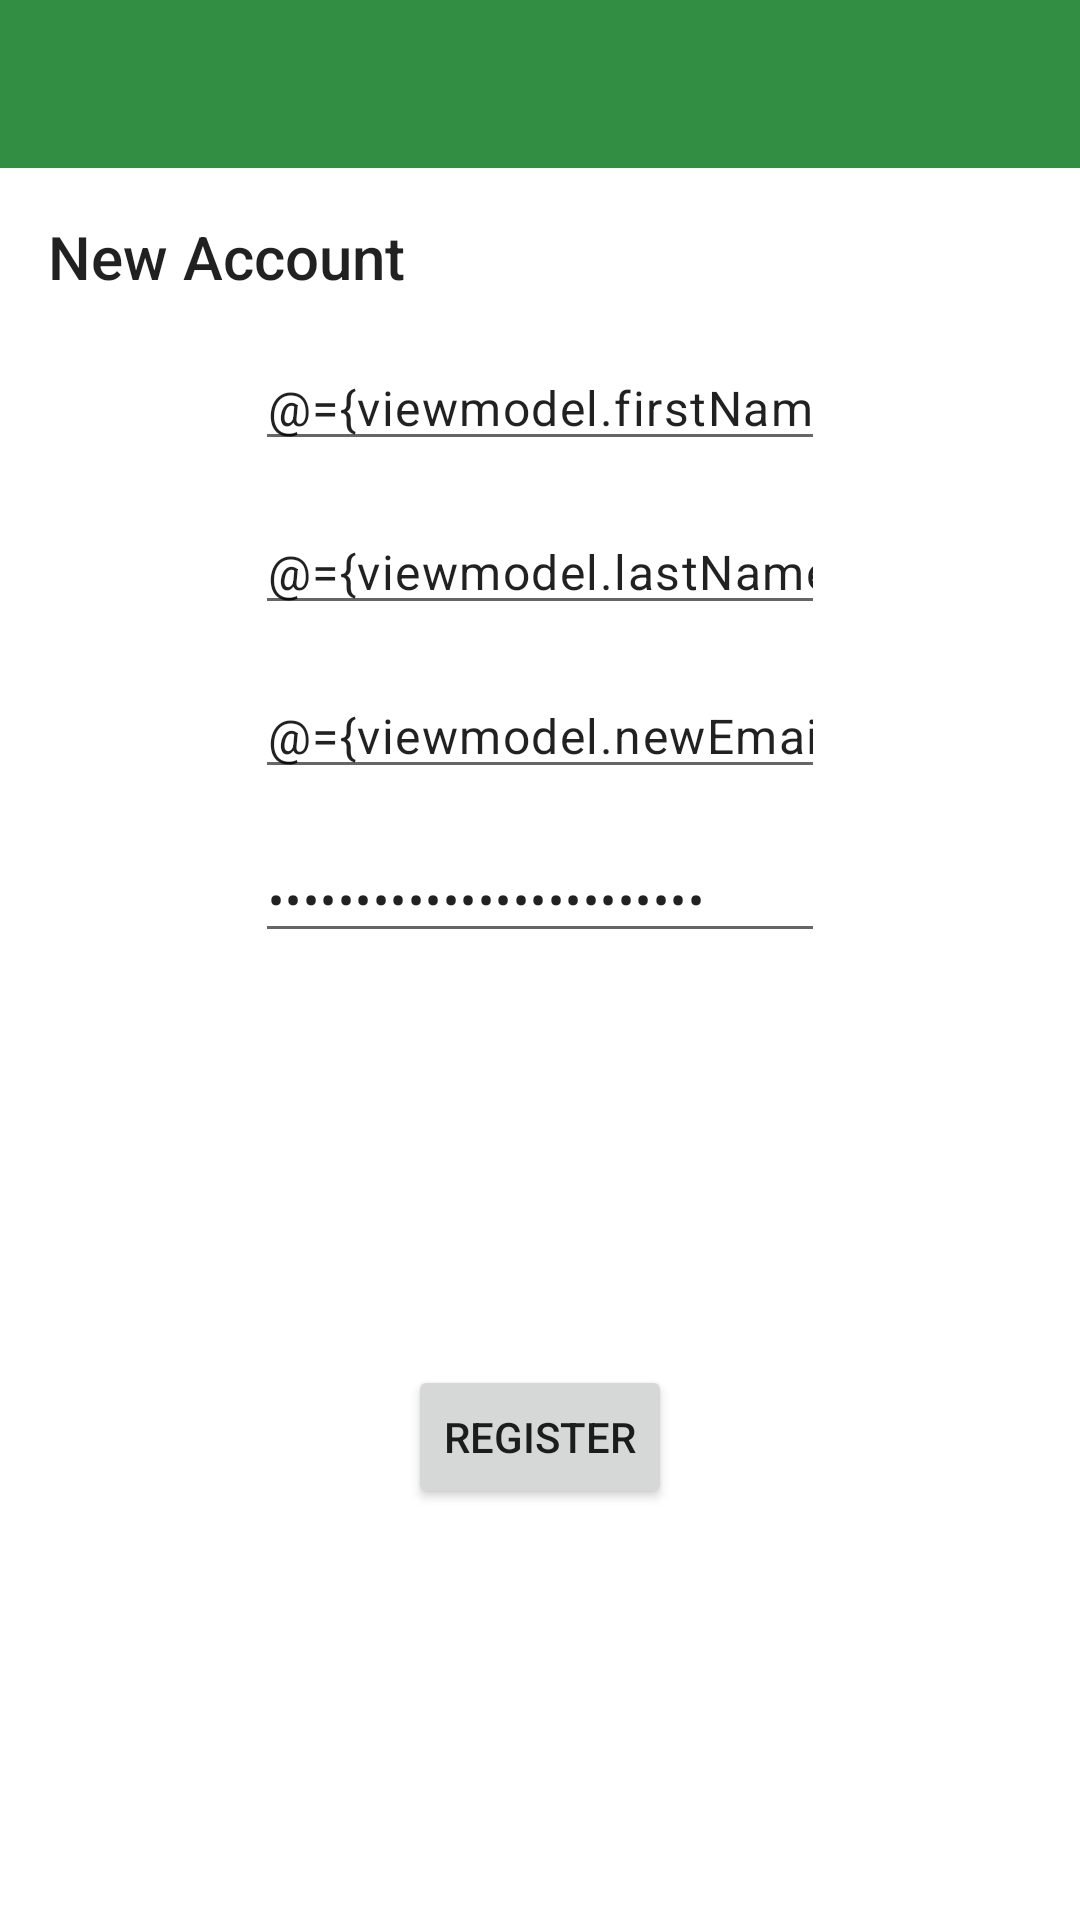

Android layout source for this screen:
<!-- AndroidManifest.xml: application theme AppTheme -->
<!-- res/layout/activity_register.xml -->
<?xml version="1.0" encoding="utf-8"?>
<layout xmlns:android="http://schemas.android.com/apk/res/android"
    xmlns:app="http://schemas.android.com/apk/res-auto">

    <data>

        <import type="android.view.View" />

        <variable
            name="viewmodel"
            type="info.chorimeb.mobileLedger.ui.auth.AuthViewModel" />
    </data>

    <androidx.constraintlayout.widget.ConstraintLayout
        android:id="@+id/layoutRegister"
        android:layout_width="match_parent"
        android:layout_height="match_parent">

        <androidx.appcompat.widget.Toolbar
            android:id="@+id/registerToolbar"
            android:layout_width="match_parent"
            android:layout_height="wrap_content"
            android:background="@color/colorPrimary"
            app:layout_constraintTop_toTopOf="parent"
            app:layout_constraintStart_toStartOf="parent"
            app:layout_constraintEnd_toEndOf="parent"
            />

        <TextView
            android:id="@+id/titleRegister"
            android:layout_width="wrap_content"
            android:layout_height="wrap_content"
            android:layout_marginStart="16dp"
            android:layout_marginTop="16dp"
            android:text="@string/title_registerAccount"
            android:textAppearance="@style/TextAppearance.AppCompat.Title"
            app:layout_constraintStart_toStartOf="parent"
            app:layout_constraintTop_toBottomOf="@id/registerToolbar" />

        <EditText
            android:id="@+id/txtFirstName"
            android:layout_width="wrap_content"
            android:layout_height="wrap_content"
            android:layout_marginTop="16dp"
            android:autofillHints="@string/AUTOFILL_HINT_PERSON_NAME_GIVEN"
            android:ems="10"
            android:hint="@string/hint_firstName"
            android:inputType="textPersonName"
            android:text="@={viewmodel.firstName}"
            android:textAppearance="@style/TextAppearance.MaterialComponents.Body1"
            app:layout_constraintEnd_toEndOf="parent"
            app:layout_constraintStart_toStartOf="parent"
            app:layout_constraintTop_toBottomOf="@+id/titleRegister" />

        <EditText
            android:id="@+id/txtLastName"
            android:layout_width="wrap_content"
            android:layout_height="wrap_content"
            android:layout_marginTop="16dp"
            android:autofillHints="@string/AUTOFILL_HINT_PERSON_NAME_GIVEN"
            android:ems="10"
            android:hint="@string/hint_lastName"
            android:inputType="textPersonName"
            android:text="@={viewmodel.lastName}"
            android:textAppearance="@style/TextAppearance.MaterialComponents.Body1"
            app:layout_constraintEnd_toEndOf="parent"
            app:layout_constraintStart_toStartOf="parent"
            app:layout_constraintTop_toBottomOf="@+id/txtFirstName" />

        <EditText
            android:id="@+id/txtNewEmail"
            android:layout_width="wrap_content"
            android:layout_height="wrap_content"
            android:layout_marginTop="16dp"
            android:autofillHints="@string/AUTOFILL_HINT_EMAIL_ADDRESS"
            android:ems="10"
            android:hint="@string/hint_email"
            android:inputType="textEmailAddress"
            android:text="@={viewmodel.newEmail}"
            android:textAppearance="@style/TextAppearance.MaterialComponents.Body1"
            app:layout_constraintEnd_toEndOf="parent"
            app:layout_constraintStart_toStartOf="parent"
            app:layout_constraintTop_toBottomOf="@+id/txtLastName" />

        <EditText
            android:id="@+id/txtNewPassword"
            android:layout_width="wrap_content"
            android:layout_height="wrap_content"
            android:layout_marginTop="16dp"
            android:autofillHints="@string/AUTOFILL_HINT_NEW_PASSWORD"
            android:ems="10"
            android:hint="@string/hint_password"
            android:inputType="textPassword"
            android:text="@={viewmodel.newPassword}"
            android:textAppearance="@style/TextAppearance.MaterialComponents.Body1"
            app:layout_constraintEnd_toEndOf="parent"
            app:layout_constraintStart_toStartOf="parent"
            app:layout_constraintTop_toBottomOf="@+id/txtNewEmail" />

        <Button
            android:id="@+id/btnRegister"
            android:layout_width="wrap_content"
            android:layout_height="wrap_content"
            android:layout_marginTop="16dp"
            android:layout_marginBottom="16dp"
            android:onClick="@{viewmodel::onRegisterClick}"
            android:text="@string/btn_register"
            app:layout_constraintBottom_toBottomOf="parent"
            app:layout_constraintEnd_toEndOf="parent"
            app:layout_constraintStart_toStartOf="parent"
            app:layout_constraintTop_toBottomOf="@+id/txtNewPassword" />

        <ProgressBar
            android:id="@+id/progressBarRegister"
            style="?android:attr/progressBarStyle"
            android:layout_width="wrap_content"
            android:layout_height="wrap_content"
            android:visibility="gone"
            app:layout_constraintBottom_toBottomOf="parent"
            app:layout_constraintEnd_toEndOf="parent"
            app:layout_constraintStart_toStartOf="parent"
            app:layout_constraintTop_toTopOf="parent" />
    </androidx.constraintlayout.widget.ConstraintLayout>
</layout>
<!-- resources referenced by this layout -->
<resources>
  <color name="colorPrimary">#328E42</color>
  <string name="AUTOFILL_HINT_EMAIL_ADDRESS">emailAddress</string>
  <string name="AUTOFILL_HINT_NEW_PASSWORD">newPassword</string>
  <string name="AUTOFILL_HINT_PERSON_NAME_GIVEN">personGivenName</string>
  <string name="btn_register">Register</string>
  <string name="hint_email">Email</string>
  <string name="hint_firstName">First Name</string>
  <string name="hint_lastName">Last Name</string>
  <string name="hint_password">Password</string>
  <string name="title_registerAccount">New Account</string>
  <style name="AppTheme" parent="Theme.MaterialComponents.Light.NoActionBar">
          
          <item name="colorPrimary">@color/colorAccent</item>
          <item name="colorPrimaryDark">@color/colorPrimaryDark</item>
          <item name="colorAccent">@color/colorAccent</item>
      </style>
  <color name="colorAccent">#03DAC5</color>
  <color name="colorPrimaryDark">#045412</color>
</resources>
